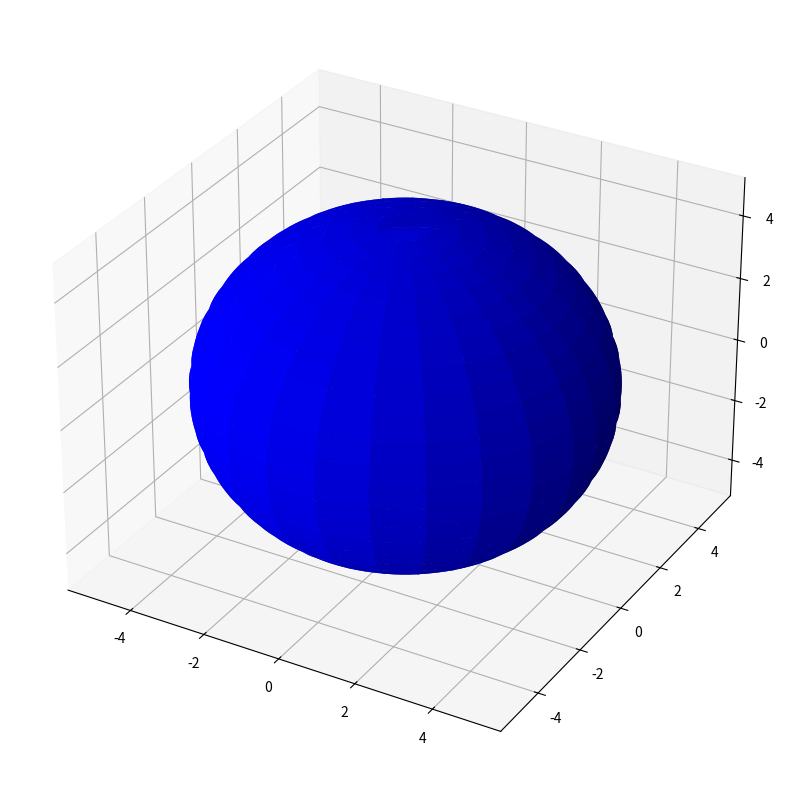

Here is the Python script that generated this plot:
import matplotlib as mtl
import matplotlib.pyplot as plt
from mpl_toolkits.mplot3d import Axes3D
import numpy as np

fig = plt.figure(figsize=(10,10))
ax = fig.add_subplot(111, projection = '3d')

u = np.linspace(0, 2 * np.pi, 100)
v = np.linspace(0, np.pi, 100)

x = 5 * np.outer(np.cos(u), np.sin(v))
y = 5 * np.outer(np.sin(u), np.sin(v))
z = 5 * np.outer(np.ones(np.size(u)), np.cos(v))

ax.plot_surface(x, y, z, rstride=4, cstride=4, color='b')

plt.show()